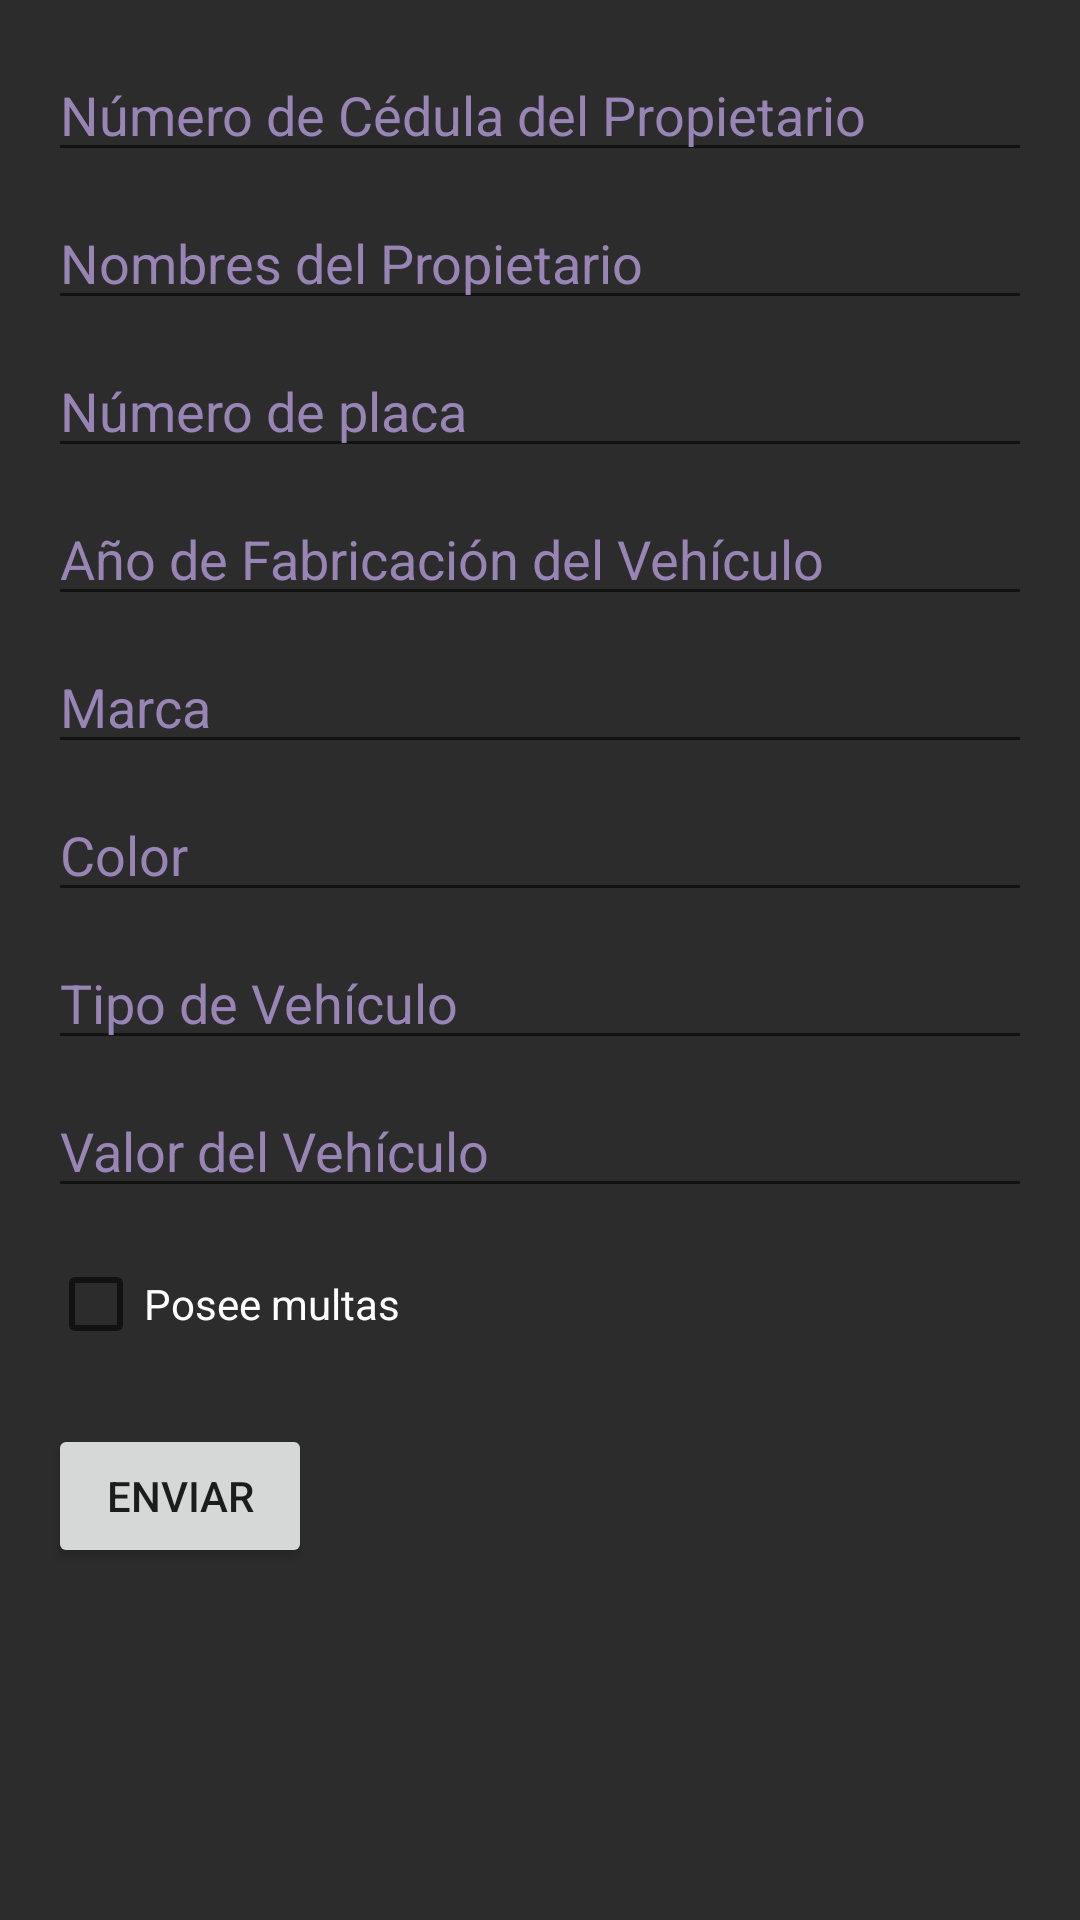

Reconstruct the res/layout file that produces this screen, plus the resources it refers to.
<!-- AndroidManifest.xml: application theme Theme.ExamenPrimeraParcialMovil -->
<!-- res/layout/activity_main.xml -->
<?xml version="1.0" encoding="utf-8"?>
<RelativeLayout xmlns:android="http://schemas.android.com/apk/res/android"
    xmlns:tools="http://schemas.android.com/tools"
    android:layout_width="match_parent"
    android:layout_height="match_parent"
    android:padding="16dp"
    android:background="#2C2C2C"
    tools:context=".MainActivity">

    <EditText
        android:id="@+id/etCedula"
        android:layout_width="match_parent"
        android:layout_height="wrap_content"
        android:hint="Número de Cédula del Propietario"
        android:inputType="number"
        android:textColor="#FFFFFF"
        android:textColorHint="#9984B6" />

    <EditText
        android:id="@+id/etNombres"
        android:layout_width="match_parent"
        android:layout_height="wrap_content"
        android:layout_below="@id/etCedula"
        android:layout_marginTop="8dp"
        android:hint="Nombres del Propietario"
        android:textColor="#FFFFFF"
        android:textColorHint="#9984B6" />

    <EditText
        android:id="@+id/etPlaca"
        android:layout_width="match_parent"
        android:layout_height="wrap_content"
        android:layout_below="@id/etNombres"
        android:layout_marginTop="8dp"
        android:hint="Número de placa"
        android:textColor="#FFFFFF"
        android:textColorHint="#9984B6" />

    <EditText
        android:id="@+id/etAnioFabricacion"
        android:layout_width="match_parent"
        android:layout_height="wrap_content"
        android:layout_below="@id/etPlaca"
        android:layout_marginTop="8dp"
        android:hint="Año de Fabricación del Vehículo"
        android:inputType="number"
        android:textColor="#FFFFFF"
        android:textColorHint="#9984B6" />

    <EditText
        android:id="@+id/etMarca"
        android:layout_width="match_parent"
        android:layout_height="wrap_content"
        android:layout_below="@id/etAnioFabricacion"
        android:layout_marginTop="8dp"
        android:hint="Marca"
        android:textColor="#FFFFFF"
        android:textColorHint="#9984B6" />

    <EditText
        android:id="@+id/etColor"
        android:layout_width="match_parent"
        android:layout_height="wrap_content"
        android:layout_below="@id/etMarca"
        android:layout_marginTop="8dp"
        android:hint="Color"
        android:textColor="#FFFFFF"
        android:textColorHint="#9984B6" />

    <EditText
        android:id="@+id/etTipoVehiculo"
        android:layout_width="match_parent"
        android:layout_height="wrap_content"
        android:layout_below="@id/etColor"
        android:layout_marginTop="8dp"
        android:hint="Tipo de Vehículo"
        android:textColor="#FFFFFF"
        android:textColorHint="#9984B6" />

    <EditText
        android:id="@+id/etValorVehiculo"
        android:layout_width="match_parent"
        android:layout_height="wrap_content"
        android:layout_below="@id/etTipoVehiculo"
        android:layout_marginTop="8dp"
        android:hint="Valor del Vehículo"
        android:inputType="numberDecimal"
        android:textColor="#FFFFFF"
        android:textColorHint="#9984B6" />

    <CheckBox
        android:id="@+id/cbMultas"
        android:layout_width="wrap_content"
        android:layout_height="wrap_content"
        android:layout_below="@id/etValorVehiculo"
        android:layout_marginTop="8dp"
        android:text="Posee multas"
        android:textColor="#FFFFFF" />

    <Button
        android:id="@+id/btnSubmit"
        android:layout_width="wrap_content"
        android:layout_height="wrap_content"
        android:layout_below="@id/cbMultas"
        android:layout_marginTop="16dp"
        android:text="Enviar"/>
</RelativeLayout>
<!-- resources referenced by this layout -->
<resources>
  <style name="Theme.ExamenPrimeraParcialMovil" parent="Theme.MaterialComponents.DayNight.DarkActionBar">
          
          <item name="colorPrimary">@color/teal_700</item>
          <item name="colorPrimaryVariant">@color/design_default_color_error</item>
          <item name="colorOnPrimary">@color/white</item>
          
          <item name="colorSecondary">@android:color/holo_green_dark</item>
          <item name="colorSecondaryVariant">@color/teal_700</item>
          <item name="colorOnSecondary">@color/black</item>
          
          <item name="android:statusBarColor">?attr/colorPrimaryVariant</item>
          
      </style>
  <color name="teal_700">#FF018786</color>
  <color name="white">#FFFFFFFF</color>
  <color name="black">#FF000000</color>
</resources>
